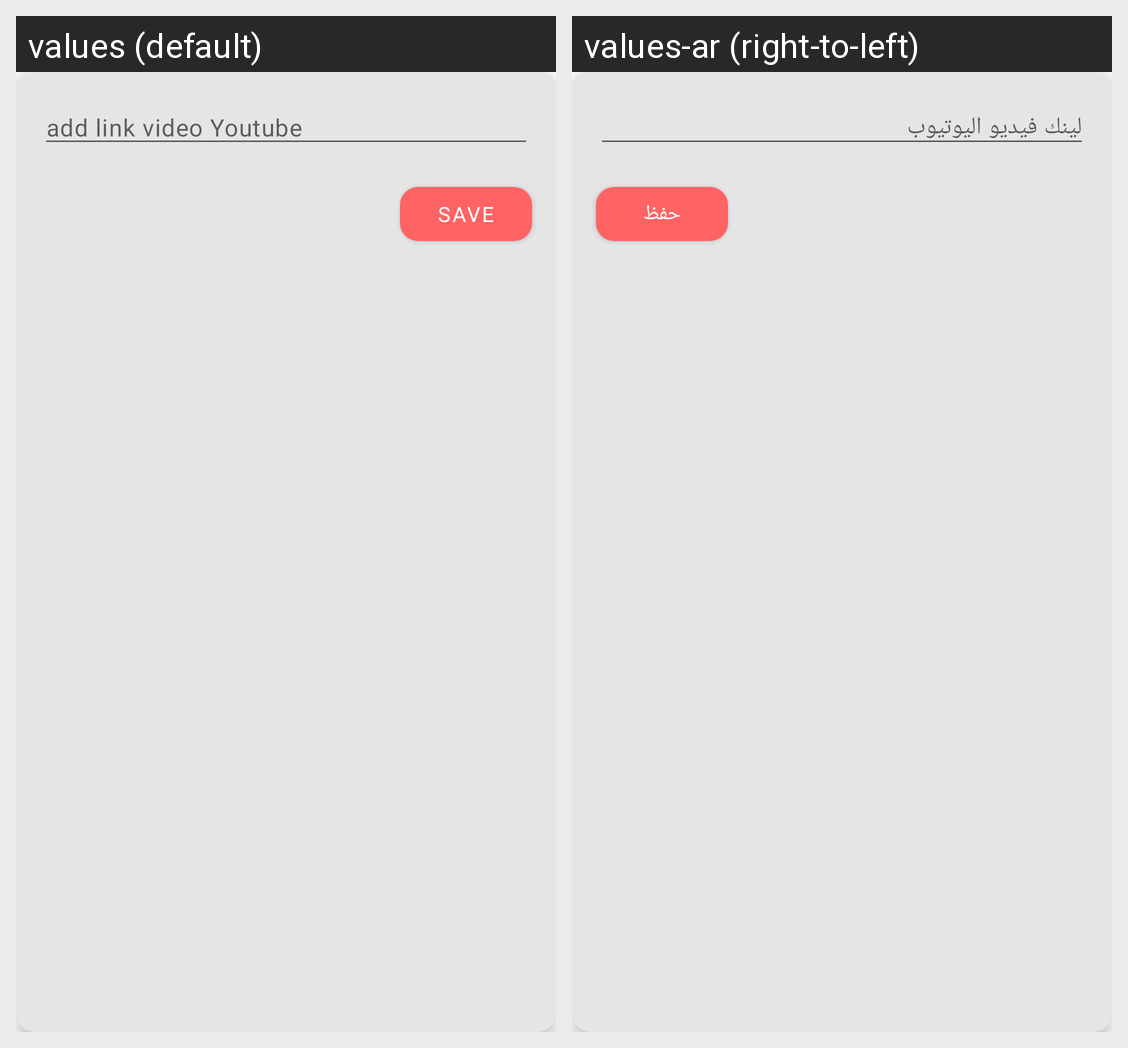

This grid shows one Android layout under two languages. Give, for every string resource on the screen, its name, the default text and each shown locale's text.
Android screen res/layout/fragment_add_link_video.xml rendered under 2 locales, left to right: values (default), values-ar (right-to-left). Device: Nexus 5 (rendered at 1080×1920; each locale shown at half size, 540×960, under a caption strip naming it); theme Theme.Nadris.
Strings drawn on this screen, with the default value and each locale's value (text and hints the layout hard-codes, and strings that could not be matched under every locale, appear in the picture but are not listed):

add_link_video_youtube
  values: add link video Youtube
  values-ar: لينك فيديو اليوتيوب

save
  values: save
  values-ar: حفظ
